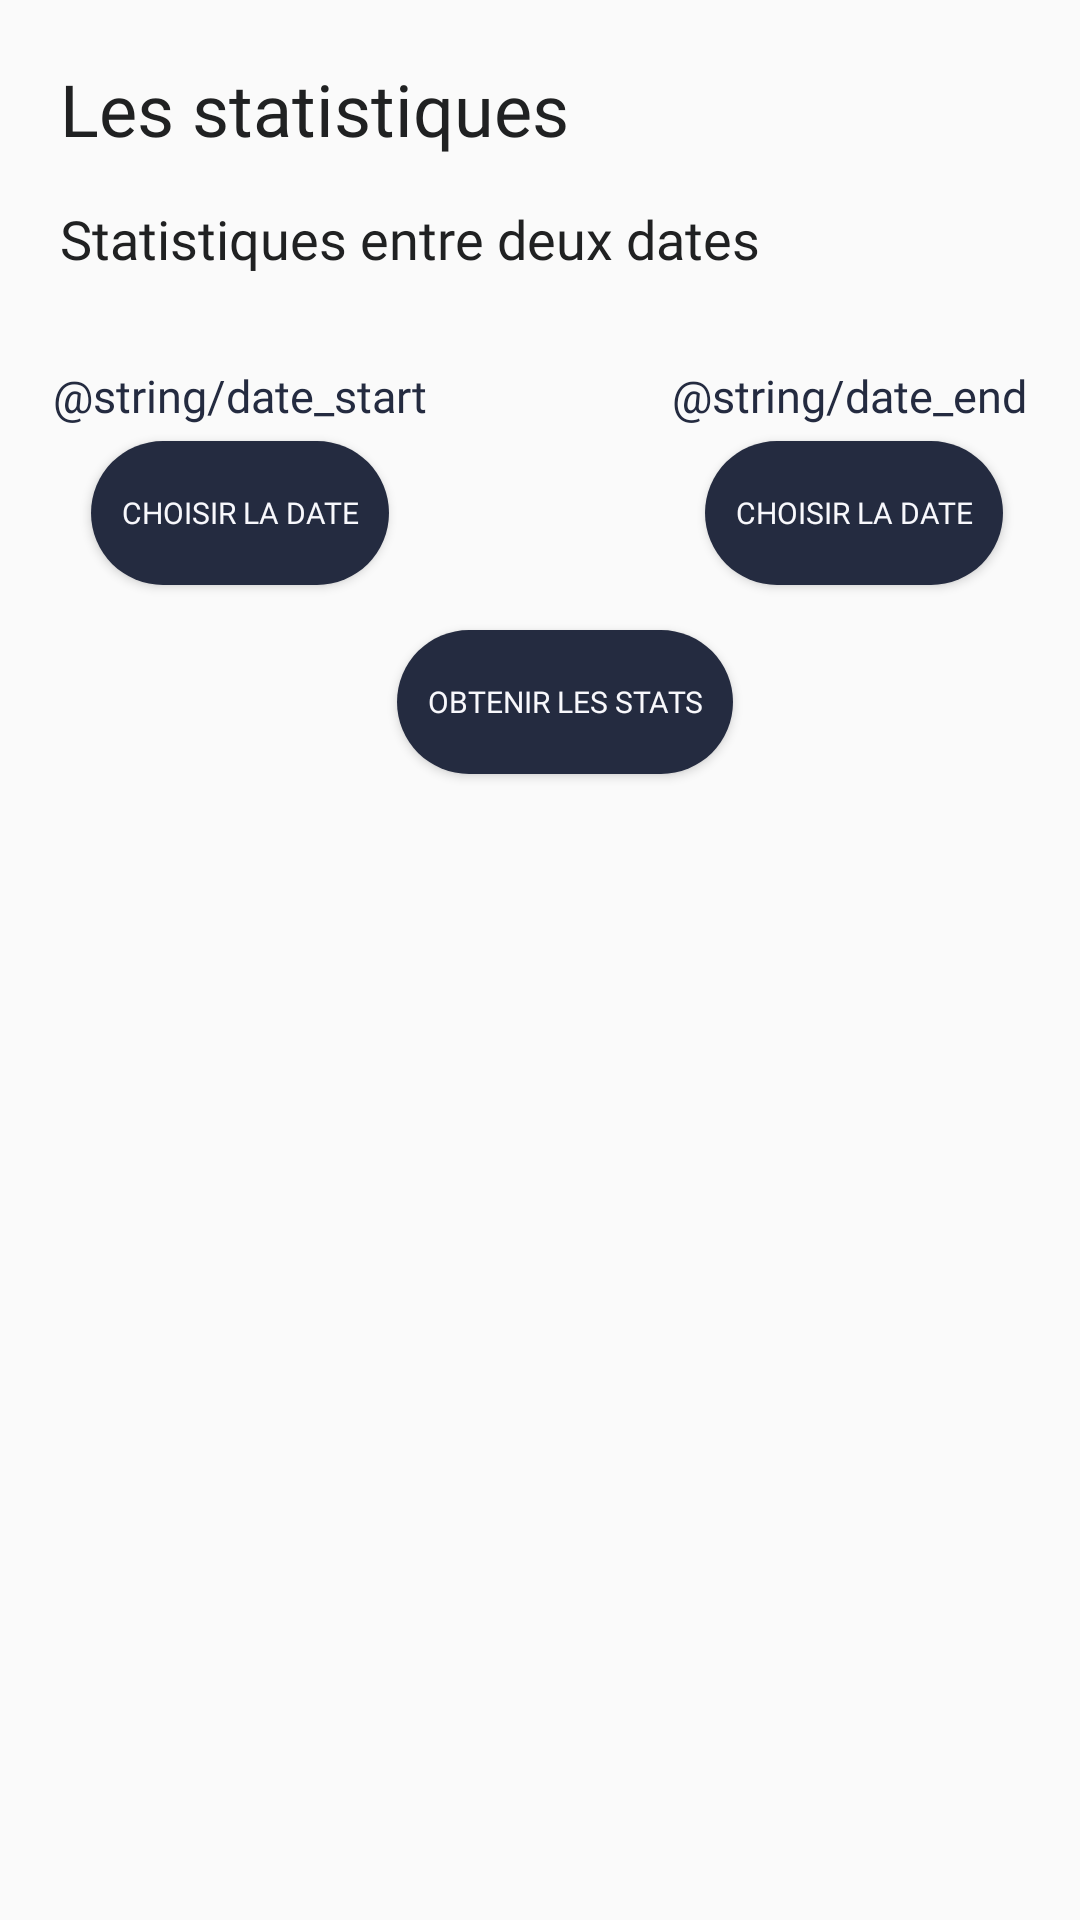

Android layout source for this screen:
<!-- AndroidManifest.xml: application theme Theme.MyApplication -->
<!-- res/layout/fragment_statistiques.xml -->
<?xml version="1.0" encoding="utf-8"?>
<androidx.constraintlayout.widget.ConstraintLayout xmlns:android="http://schemas.android.com/apk/res/android"
xmlns:app="http://schemas.android.com/apk/res-auto"
xmlns:tools="http://schemas.android.com/tools"
android:orientation="vertical"
android:layout_width="match_parent"
android:layout_height="match_parent"
tools:context=".ui.statistiques.StatistiquesFragment">

    <TextView
        android:id="@+id/textStatistiques"
        style="@style/TitleTextStyle"
        android:layout_width="wrap_content"
        android:layout_height="wrap_content"
        android:layout_marginStart="@dimen/default_margin"
        android:layout_marginTop="@dimen/default_margin"
        android:text="@string/statistiques"
        android:textAlignment="center"
        app:layout_constraintStart_toStartOf="parent"
        app:layout_constraintTop_toTopOf="parent" />

    <View
        android:id="@+id/view1"
        android:layout_width="match_parent"
        android:layout_height="@dimen/default_height"
        android:layout_marginLeft="@dimen/default_margin"
        android:layout_marginRight="@dimen/default_margin"
        app:layout_constraintStart_toStartOf="@+id/textStatistiques"
        app:layout_constraintTop_toBottomOf="@+id/textStatistiques" />

    <TextView
        android:id="@+id/textStatsBetween"
        style="@style/SubtitleTextStyle"
        android:layout_width="match_parent"
        android:layout_height="wrap_content"
        android:layout_marginLeft="@dimen/default_margin"
        android:layout_marginRight="@dimen/default_margin"
        android:text="@string/stats_between_dates"
        android:textAlignment="textStart"
        app:layout_constraintStart_toStartOf="@+id/view1"
        app:layout_constraintTop_toBottomOf="@+id/view1" />

    <View
        android:id="@+id/view2"
        android:layout_width="match_parent"
        android:layout_height="30sp"
        android:layout_marginLeft="@dimen/default_margin"
        android:layout_marginRight="@dimen/default_margin"
        app:layout_constraintStart_toStartOf="@+id/textStatsBetween"
        app:layout_constraintTop_toBottomOf="@+id/textStatsBetween" />

    <TextView
        android:id="@+id/dateOne"
        style="@style/DateStyle"
        android:layout_width="wrap_content"
        android:layout_height="wrap_content"
        android:gravity="center_horizontal"
        android:text="@string/date_start"
        android:textAlignment="center"
        app:layout_constraintEnd_toStartOf="@+id/view2"
        app:layout_constraintStart_toStartOf="@+id/view2"
        app:layout_constraintTop_toBottomOf="@+id/view2" />

    <View
        android:id="@+id/view3"
        android:layout_width="40sp"
        android:layout_height="5sp"
        app:layout_constraintStart_toStartOf="@+id/dateOne"
        app:layout_constraintTop_toBottomOf="@+id/dateOne"
        app:layout_constraintEnd_toEndOf="@+id/dateOne"
        />

    <Button
        android:id="@+id/firstDatePickerButton"
        style="@style/DefaultButtonStyle"
        android:layout_width="wrap_content"
        android:layout_height="wrap_content"
        android:background="@drawable/btn_round"
        android:text="@string/choose_date"
        android:textColor="@color/white"
        android:paddingLeft="@dimen/default_padding_button"
        android:paddingRight="@dimen/default_padding_button"
        app:layout_constraintEnd_toStartOf="@+id/view2"
        app:layout_constraintStart_toStartOf="@+id/view2"
        app:layout_constraintTop_toBottomOf="@+id/view3" />

    <TextView
        android:id="@+id/dateTwo"
        style="@style/DateStyle"
        android:layout_width="wrap_content"
        android:layout_height="wrap_content"
        android:gravity="center_horizontal"
        android:text="@string/date_end"
        android:textAlignment="center"
        app:layout_constraintEnd_toEndOf="@+id/view2"
        app:layout_constraintHorizontal_bias="0.586"
        app:layout_constraintStart_toEndOf="@+id/dateOne"
        app:layout_constraintTop_toBottomOf="@+id/view2" />

    <View
        android:id="@+id/view4"
        android:layout_width="40sp"
        android:layout_height="5sp"
        app:layout_constraintEnd_toEndOf="@+id/dateTwo"
        app:layout_constraintStart_toStartOf="@+id/dateTwo"
        app:layout_constraintTop_toBottomOf="@+id/dateTwo" />

    <Button
        android:id="@+id/secondDatePickerButton"
        style="@style/DefaultButtonStyle"
        android:layout_width="wrap_content"
        android:layout_height="wrap_content"
        android:background="@drawable/btn_round"
        android:text="@string/choose_date"
        android:textColor="@color/white"
        android:paddingLeft="@dimen/default_padding_button"
        android:paddingRight="@dimen/default_padding_button"
        app:layout_constraintEnd_toEndOf="@+id/dateTwo"
        app:layout_constraintHorizontal_bias="0.584"
        app:layout_constraintStart_toStartOf="@+id/dateTwo"
        app:layout_constraintTop_toBottomOf="@+id/view4" />

    <View
        android:id="@+id/viewStats"
        android:layout_width="match_parent"
        android:layout_height="@dimen/default_height"
        android:layout_marginLeft="@dimen/default_margin"
        android:layout_marginRight="@dimen/default_margin"
        app:layout_constraintEnd_toEndOf="@+id/view2"
        app:layout_constraintStart_toStartOf="@+id/view2"
        app:layout_constraintTop_toBottomOf="@+id/firstDatePickerButton" />

    <Button
        android:id="@+id/getStatsButton"
        style="@style/DefaultButtonStyle"
        android:layout_width="wrap_content"
        android:layout_height="wrap_content"
        android:layout_gravity="center"
        android:textColor="@color/white"
        android:background="@drawable/btn_round"
        android:paddingLeft="@dimen/default_padding_button"
        android:paddingRight="@dimen/default_padding_button"
        android:text="@string/get_stats"
        app:layout_constraintEnd_toEndOf="@+id/secondDatePickerButton"
        app:layout_constraintHorizontal_bias="0.367"
        app:layout_constraintStart_toStartOf="@+id/viewStats"
        app:layout_constraintTop_toBottomOf="@+id/viewStats" />

    <androidx.recyclerview.widget.RecyclerView
        android:id="@+id/vertical_recycler_view_stats"
        android:layout_width="370dp"
        android:layout_height="442dp"
        android:layout_margin="@dimen/default_margin"
        android:layout_marginTop="20dp"
        android:orientation="vertical"
        android:paddingBottom="50sp"
        app:layoutManager="androidx.recyclerview.widget.LinearLayoutManager"
        app:layout_constraintEnd_toEndOf="@+id/viewStats"
        app:layout_constraintHorizontal_bias="0.0"
        app:layout_constraintStart_toStartOf="parent"
        app:layout_constraintTop_toBottomOf="@+id/getStatsButton"
        tools:listitem="@layout/item_horizontal_stats"></androidx.recyclerview.widget.RecyclerView>

</androidx.constraintlayout.widget.ConstraintLayout>
<!-- res/layout/item_horizontal_stats.xml (included above) -->
<?xml version="1.0" encoding="utf-8"?>
<androidx.constraintlayout.widget.ConstraintLayout xmlns:android="http://schemas.android.com/apk/res/android"
    xmlns:app="http://schemas.android.com/apk/res-auto"
    xmlns:tools="http://schemas.android.com/tools"
    android:layout_width="match_parent"
    android:layout_height="wrap_content"
    android:paddingBottom="10dp"
    android:paddingTop="10dp"
    android:paddingLeft="10dp">


    <androidx.cardview.widget.CardView
        android:id="@+id/cardStatView"
        android:background="@color/white"
        android:layout_width="65dp"
        android:layout_height="65dp"
        app:cardCornerRadius="8dp"
        app:cardElevation="4dp"
        app:layout_constraintBottom_toBottomOf="parent"
        app:layout_constraintStart_toStartOf="parent"
        app:layout_constraintTop_toTopOf="parent">

        <ImageView
            android:id="@+id/image_graph"
            android:layout_width="match_parent"
            android:layout_height="match_parent"
            android:scaleType="centerCrop"
            android:src="@drawable/ic_baseline_auto_graph_24"
            android:contentDescription="@string/icone_de_fichier"/>
    </androidx.cardview.widget.CardView>

    

    <View
        android:id="@+id/view_separation"
        android:layout_width="match_parent"
        android:layout_height="1dp"
        android:visibility="invisible"
        app:layout_constraintBottom_toBottomOf="parent"
        app:layout_constraintTop_toTopOf="parent"/>

    <TextView
        android:id="@+id/reason_item"
        style="@style/SubtitleTextStyle"
        android:layout_width="wrap_content"
        android:layout_height="wrap_content"
        android:text="@string/description"
        android:layout_marginEnd="@dimen/activity_horizontal_margin"
        app:layout_constraintBottom_toTopOf="@+id/view_separation"
        app:layout_constraintEnd_toEndOf="parent" />

    <TextView
        android:id="@+id/count_item"
        style="@style/DefaultTextStyle"
        android:layout_width="wrap_content"
        android:layout_height="wrap_content"
        android:text="@string/informations"
        android:layout_marginEnd="@dimen/activity_horizontal_margin"
        app:layout_constraintEnd_toEndOf="parent"
        app:layout_constraintTop_toBottomOf="@+id/view_separation"
        tools:ignore="TextContrastCheck" />



</androidx.constraintlayout.widget.ConstraintLayout>
<!-- resources referenced by this layout -->
<resources>
  <color name="white">#f8f8fc</color>
  <dimen name="activity_horizontal_margin">16dp</dimen>
  <dimen name="default_height">15sp</dimen>
  <dimen name="default_margin">20dp</dimen>
  <dimen name="default_padding_button">10dp</dimen>
  <!-- drawable btn_round (drawable) -->
  <?xml version="1.0" encoding="utf-8"?>
  <shape xmlns:android="http://schemas.android.com/apk/res/android">
  <solid android:color="@color/dark_blue"/>
      <corners
          android:bottomLeftRadius="45dp"
          android:bottomRightRadius="45dp"
          android:topRightRadius="45dp"
          android:topLeftRadius="45dp"/>
  </shape>
  <string name="choose_date">Choisir la date</string>
  <string name="description">Description</string>
  <string name="get_stats">Obtenir les stats</string>
  <string name="icone_de_fichier">icone de fichier</string>
  <string name="informations">Les informations détaillées</string>
  <string name="statistiques">Les statistiques</string>
  <string name="stats_between_dates">Statistiques entre deux dates</string>
  <style name="DateStyle">
          <item name="android:textColor">@color/dark_blue</item>
          <item name="android:textSize">15sp</item>
          <item name="android:fontFamily">@font/bold</item>
  
      </style>
  <style name="DefaultButtonStyle">
          <item name="android:textColor">@color/white_secondary</item>
          <item name="android:textSize">10sp</item>
          <item name="android:fontFamily">@font/bold</item>
  
      </style>
  <style name="DefaultTextStyle">
          <item name="android:textColor">@color/dark_blue</item>
          <item name="android:textSize">16sp</item>
          <item name="android:fontFamily">@font/medium</item>
  
      </style>
  <style name="SubtitleTextStyle" parent="DefaultTextStyle">
          <item name="android:textColor">@color/darkGray</item>
          <item name="android:textSize">18sp</item>
          <item name="android:fontFamily">@font/bold</item>
  
      </style>
  <style name="TitleTextStyle" parent="SubtitleTextStyle">
          <item name="android:textSize">24sp</item>
          <item name="android:fontFamily">@font/extrabold</item>
      </style>
  <style name="Theme.MyApplication" parent="Theme.AppCompat.DayNight.DarkActionBar">
          <item name="colorPrimary">@color/purple</item>
          <item name="colorPrimaryVariant">@color/purple</item>
          <item name="colorOnPrimary">@color/white</item>
          <item name="colorSecondary">@color/dark_blue</item>
          <item name="colorSecondaryVariant">@color/blue_primary</item>
          <item name="colorOnSecondary">@color/dark_blue</item>
          <item name="android:statusBarColor">?attr/colorPrimaryVariant</item>
      </style>
  <color name="dark_blue">#242b40</color>
  <color name="white_secondary">#FFFFFFFF</color>
  <color name="darkGray">#202122</color>
  <color name="purple">#464aa6</color>
  <color name="blue_primary">#3f83f8</color>
</resources>
